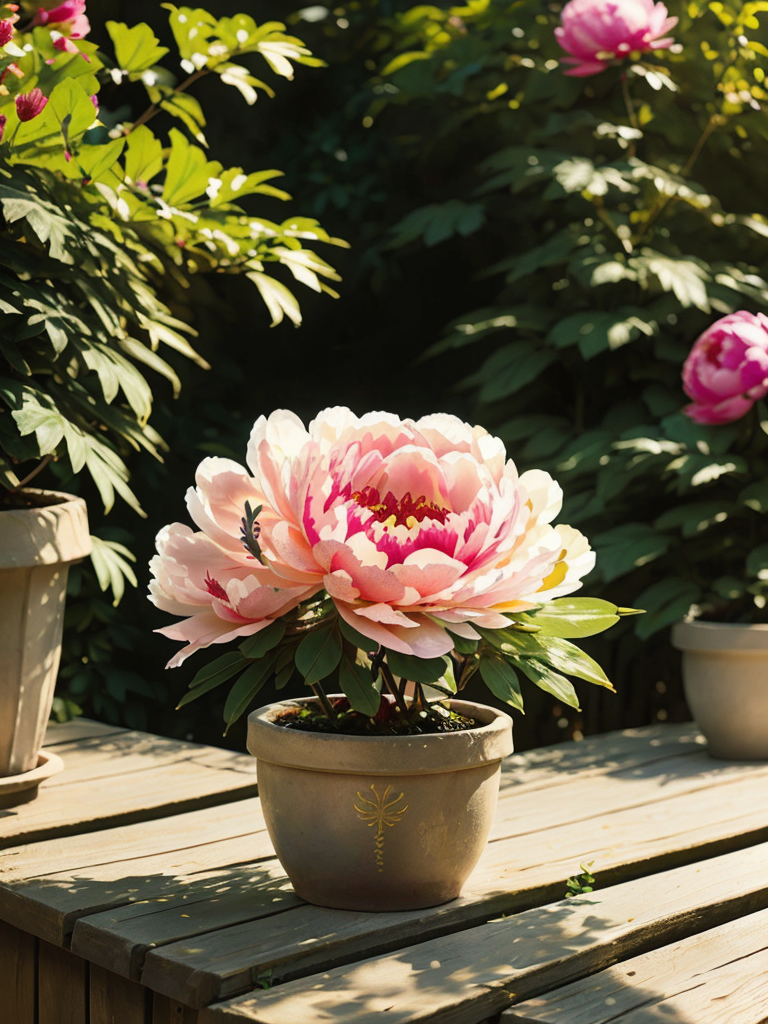
Generation parameters embedded in this image by AUTOMATIC1111 Stable Diffusion web UI or a fork of it (Forge, ...) (PNG 'parameters' text chunk):
(a peony planted in a flowerpot), majestic, delicate petals, blooming, bright and colorful, lush green leaves, full of vitality, soft sunlight, exquisite photography, 16K high-definition shooting, rich details, high resolution,(((Eye level)))
Negative prompt:  (((simple background))),monochrome,lowres,bad anatomy,bad hands,text,error,missing fingers,extra digit,fewer digits,cropped,worst quality,low quality,normal quality,jpeg artifacts,signature,watermark,username,blurry,lowres,bad anatomy,bad hands,text,error,extra digit,fewer digits,cropped,worst quality,low quality,normal quality,jpeg artifacts,signature,watermark,username,blurry,ugly,pregnant,vore,duplicate,morbid,mut ilated,tran nsexual,hermaphrodite,long neck,mutated hands,poorly drawn hands,poorly drawn face,mutation,deformed,blurry,bad anatomy,bad proportions,malformed limbs,extra limbs,cloned face,disfigured,gross proportions,(((missing arms))),(((missing legs))),(((extra arms))),(((extra legs))),pubic hair,plump,bad legs,error legs,username,blurry,bad feet,
Steps: 20, Sampler: DPM++ 2M SDE Karras, CFG scale: 7, Seed: 2333850271, Size: 384x512, Model hash: 0f3605fa3d, Model: landscapeAnimePro_v10, Denoising strength: 0.7, Hires upscale: 2, Hires upscaler: R-ESRGAN 4x+, Version: v1.4.0